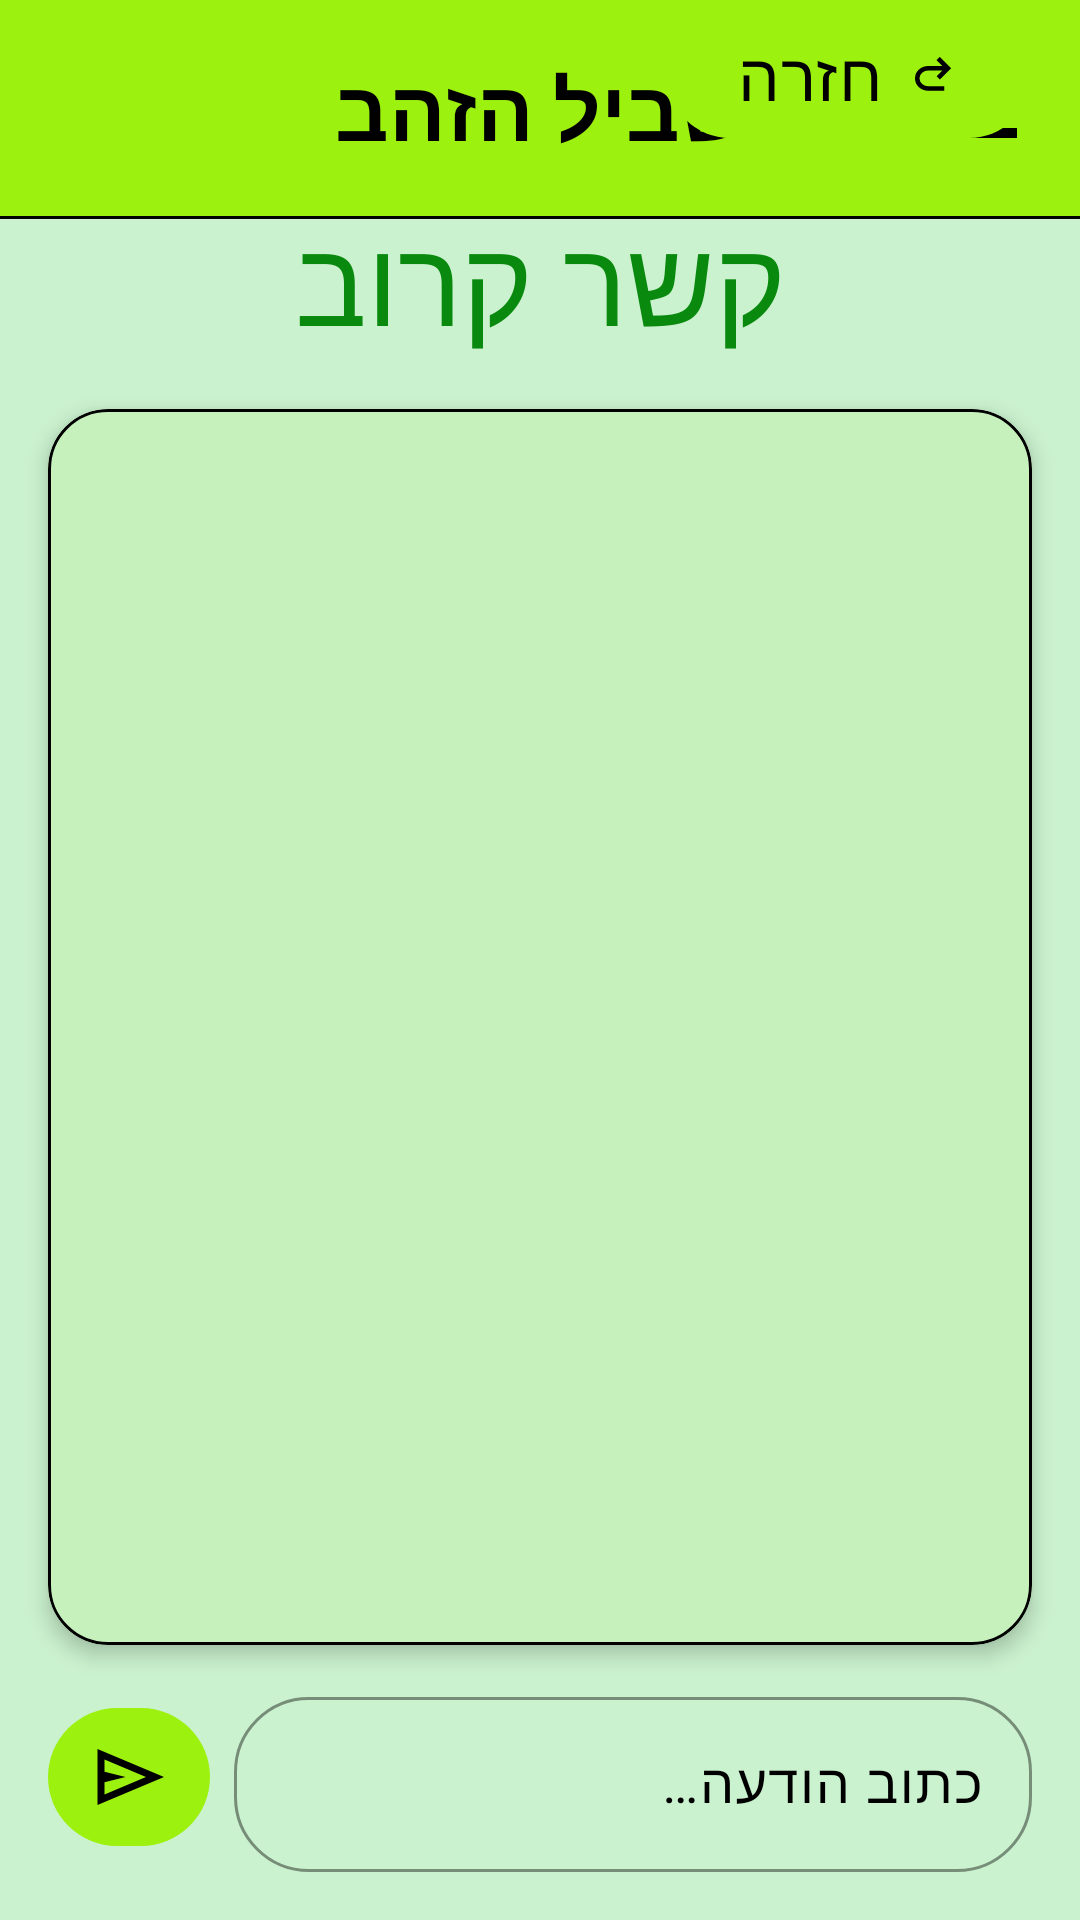

Here is an Android app screen rendered from its layout file. Give the layout XML and the strings, colors and styles it references.
<!-- AndroidManifest.xml: application theme Theme.SagivProject -->
<!-- res/layout/fragment_forum.xml -->
<?xml version="1.0" encoding="utf-8"?>
<androidx.constraintlayout.widget.ConstraintLayout xmlns:android="http://schemas.android.com/apk/res/android"
    xmlns:app="http://schemas.android.com/apk/res-auto"
    xmlns:tools="http://schemas.android.com/tools"
    android:id="@+id/forumPage"
    android:layout_width="match_parent"
    android:layout_height="match_parent"
    android:layoutDirection="rtl"
    tools:context=".screens.ForumFragment">

    <include
        layout="@layout/include_top_bar"
        android:layout_width="0dp"
        android:layout_height="wrap_content"
        app:layout_constraintEnd_toEndOf="parent"
        app:layout_constraintStart_toStartOf="parent"
        app:layout_constraintTop_toTopOf="parent" />

    <com.google.android.material.button.MaterialButton
        android:id="@+id/btn_forum_back_to_categories"
        android:layout_width="wrap_content"
        android:layout_height="wrap_content"
        android:layout_marginStart="16dp"
        android:layout_marginTop="16dp"
        android:fontFamily="@font/text_hebrew"
        android:text="@string/back"
        android:textSize="22sp"
        app:cornerRadius="25dp"
        app:icon="@drawable/ic_back"
        app:iconGravity="textStart"
        app:iconPadding="8dp"
        app:layout_constraintStart_toStartOf="parent"
        app:layout_constraintTop_toBottomOf="@+id/separatorLine" />

    <TextView
        android:id="@+id/txtForumTitle"
        android:layout_width="wrap_content"
        android:layout_height="wrap_content"
        android:layout_marginTop="16dp"
        android:fontFamily="@font/headline_hebrew"
        android:text="@string/forum"
        android:textColor="@color/headline"
        android:textSize="40sp"
        app:layout_constraintEnd_toEndOf="parent"
        app:layout_constraintStart_toStartOf="parent"
        app:layout_constraintTop_toBottomOf="@id/btn_forum_back_to_categories" />

    <com.google.android.material.card.MaterialCardView
        android:layout_width="0dp"
        android:layout_height="0dp"
        android:layout_marginStart="16dp"
        android:layout_marginTop="16dp"
        android:layout_marginEnd="16dp"
        android:layout_marginBottom="12dp"
        app:cardCornerRadius="20dp"
        app:cardElevation="4dp"
        app:layout_constraintBottom_toTopOf="@+id/layoutNewMessage"
        app:layout_constraintEnd_toEndOf="parent"
        app:layout_constraintStart_toStartOf="parent"
        app:layout_constraintTop_toBottomOf="@+id/txtForumTitle"
        app:strokeColor="?attr/colorOutline">

        <FrameLayout
            android:layout_width="match_parent"
            android:layout_height="match_parent">

            <androidx.recyclerview.widget.RecyclerView
                android:id="@+id/recycler_forum"
                android:layout_width="match_parent"
                android:layout_height="match_parent"
                android:clipToPadding="false"
                android:padding="8dp"
                tools:listitem="@android:layout/simple_list_item_1" />

            <com.google.android.material.button.MaterialButton
                android:id="@+id/btn_forum_new_messages_indicator"
                android:layout_width="wrap_content"
                android:layout_height="wrap_content"
                android:layout_gravity="bottom|center_horizontal"
                android:layout_marginBottom="12dp"
                android:fontFamily="@font/text_hebrew"
                android:text="@string/new_messages"
                android:textSize="16sp"
                android:visibility="gone"
                app:cornerRadius="20dp" />
        </FrameLayout>
    </com.google.android.material.card.MaterialCardView>

    <com.google.android.material.textfield.TextInputLayout
        android:id="@+id/layoutNewMessage"
        android:layout_width="0dp"
        android:layout_height="wrap_content"
        android:layout_marginStart="16dp"
        android:layout_marginEnd="8dp"
        android:layout_marginBottom="16dp"
        android:hint="@string/write_message"
        app:boxCornerRadiusBottomEnd="25dp"
        app:boxCornerRadiusBottomStart="25dp"
        app:boxCornerRadiusTopEnd="25dp"
        app:boxCornerRadiusTopStart="25dp"
        app:layout_constraintBottom_toBottomOf="parent"
        app:layout_constraintEnd_toStartOf="@+id/btn_forum_send_message"
        app:layout_constraintStart_toStartOf="parent">

        <com.google.android.material.textfield.TextInputEditText
            android:id="@+id/edt_forum_new_message"
            android:layout_width="match_parent"
            android:layout_height="wrap_content"
            android:fontFamily="@font/text_hebrew"
            android:inputType="textMultiLine"
            android:maxLines="3"
            android:textSize="18sp" />
    </com.google.android.material.textfield.TextInputLayout>

    <com.google.android.material.button.MaterialButton
        android:id="@+id/btn_forum_send_message"
        android:layout_width="54dp"
        android:layout_height="54dp"
        android:layout_marginEnd="16dp"
        android:contentDescription="@string/send_message"
        app:cornerRadius="30dp"
        app:icon="@drawable/ic_send"
        app:iconGravity="textEnd"
        app:iconPadding="0dp"
        app:iconSize="28dp"
        app:layout_constraintBottom_toBottomOf="@id/layoutNewMessage"
        app:layout_constraintEnd_toEndOf="parent"
        app:layout_constraintTop_toTopOf="@id/layoutNewMessage" />

</androidx.constraintlayout.widget.ConstraintLayout>
<!-- res/layout/include_top_bar.xml (included above) -->
<?xml version="1.0" encoding="utf-8"?>
<LinearLayout xmlns:android="http://schemas.android.com/apk/res/android"
    xmlns:app="http://schemas.android.com/apk/res-auto"
    android:layout_width="match_parent"
    android:layout_height="wrap_content"
    android:layoutDirection="rtl"
    android:orientation="vertical">

    <androidx.constraintlayout.widget.ConstraintLayout
        android:layout_width="match_parent"
        android:layout_height="72dp"
        android:background="@color/background_color_nav"
        android:elevation="4dp">

        <ImageButton
            android:id="@+id/btn_open_drawer"
            android:layout_width="56dp"
            android:layout_height="56dp"
            android:layout_marginStart="8dp"
            android:background="?attr/selectableItemBackgroundBorderless"
            android:contentDescription="@string/main"
            android:padding="8dp"
            android:scaleType="fitCenter"
            android:src="@drawable/ic_menu"
            app:layout_constraintBottom_toBottomOf="parent"
            app:layout_constraintStart_toStartOf="parent"
            app:layout_constraintTop_toTopOf="parent"
            app:tint="@color/nav_text_color" />

        <TextView
            android:id="@+id/topBarTitle"
            android:layout_width="wrap_content"
            android:layout_height="wrap_content"
            android:fontFamily="@font/headline_hebrew"
            android:text="@string/app_name"
            android:textColor="@color/nav_text_color"
            android:textSize="28sp"
            android:textStyle="bold"
            app:layout_constraintBottom_toBottomOf="parent"
            app:layout_constraintEnd_toEndOf="parent"
            app:layout_constraintStart_toStartOf="parent"
            app:layout_constraintTop_toTopOf="parent" />

        <FrameLayout
            android:id="@+id/topMenuContainer"
            android:layout_width="0dp"
            android:layout_height="match_parent"
            android:visibility="gone"
            app:layout_constraintBottom_toBottomOf="parent"
            app:layout_constraintStart_toStartOf="parent"
            app:layout_constraintTop_toTopOf="parent" />
    </androidx.constraintlayout.widget.ConstraintLayout>

    <View
        android:layout_width="match_parent"
        android:layout_height="1dp"
        android:alpha="1"
        android:background="@color/text_color" />
</LinearLayout>
<!-- resources referenced by this layout -->
<resources>
  <color name="background_color_nav">#9cf10e</color>
  <color name="headline">#09890E</color>
  <color name="nav_text_color">#FF000000</color>
  <color name="text_color">#FF000000</color>
  <!-- drawable ic_back (drawable) -->
  <vector xmlns:android="http://schemas.android.com/apk/res/android"
      android:width="24dp"
      android:height="24dp"
      android:viewportWidth="960"
      android:viewportHeight="960">
      <path
          android:fillColor="@color/buttons_text_color"
          android:pathData="M396,760q-97,0 -166.5,-63T160,540q0,-94 69.5,-157T396,320h252L544,216l56,-56 200,200 -200,200 -56,-56 104,-104L396,400q-63,0 -109.5,40T240,540q0,60 46.5,100T396,680h284v80L396,760Z" />
  </vector>
  <!-- drawable ic_menu (drawable) -->
  <vector xmlns:android="http://schemas.android.com/apk/res/android"
      android:width="24dp"
      android:height="24dp"
      android:viewportWidth="960"
      android:viewportHeight="960">
      <path
          android:fillColor="@color/buttons_text_color"
          android:pathData="M120,720v-80h720v80L120,720ZM120,520v-80h720v80L120,520ZM120,320v-80h720v80L120,320Z" />
  </vector>
  <!-- drawable ic_send (drawable) -->
  <vector xmlns:android="http://schemas.android.com/apk/res/android"
      android:width="24dp"
      android:height="24dp"
      android:viewportWidth="960"
      android:viewportHeight="960">
      <path
          android:fillColor="@color/buttons_text_color"
          android:pathData="M120,800v-640l760,320 -760,320ZM200,680 L674,480 200,280v140l240,60 -240,60v140ZM200,680v-400,400Z" />
  </vector>
  <string name="app_name">שביל הזהב</string>
  <string name="back">חזרה</string>
  <string name="forum">קשר קרוב</string>
  <string name="main">דף הבית</string>
  <string name="new_messages">התקבלו הודעות חדשות ↓</string>
  <string name="send_message">שלח הודעה</string>
  <string name="write_message">כתוב הודעה…</string>
  <style name="Theme.SagivProject" parent="Theme.SagivProject.Light" />
  <color name="buttons_text_color">#FF000000</color>
  <style name="AppPopupMenuStyle" parent="Widget.AppCompat.PopupMenu">
          <item name="android:popupBackground">@color/popup_background_color</item>
          <item name="android:textAppearance">@style/PopupMenuTextAppearance</item>
      </style>
  <color name="background_color">#cbf2cf</color>
  <color name="background_color_buttons">#9cf10e</color>
  <style name="AppTextInputLayoutStyle" parent="Widget.Material3.TextInputLayout.OutlinedBox">
          <item name="boxStrokeColor">@color/text_color</item>
          <item name="boxStrokeWidthFocused">1dp</item>
          <item name="hintTextColor">@color/text_color</item>
      </style>
  <style name="AppTextInputEditTextStyle" parent="Widget.Material3.TextInputEditText.OutlinedBox">
          <item name="android:textColor">@color/text_color</item>
          <item name="android:fontFamily">@font/text_hebrew</item>
      </style>
  <color name="error">#8C1A00</color>
  <color name="popup_background_color">#9cf10e</color>
  <style name="PopupMenuTextAppearance" parent="@android:style/TextAppearance">
          <item name="android:textColor">@color/text_color</item>
      </style>
</resources>
